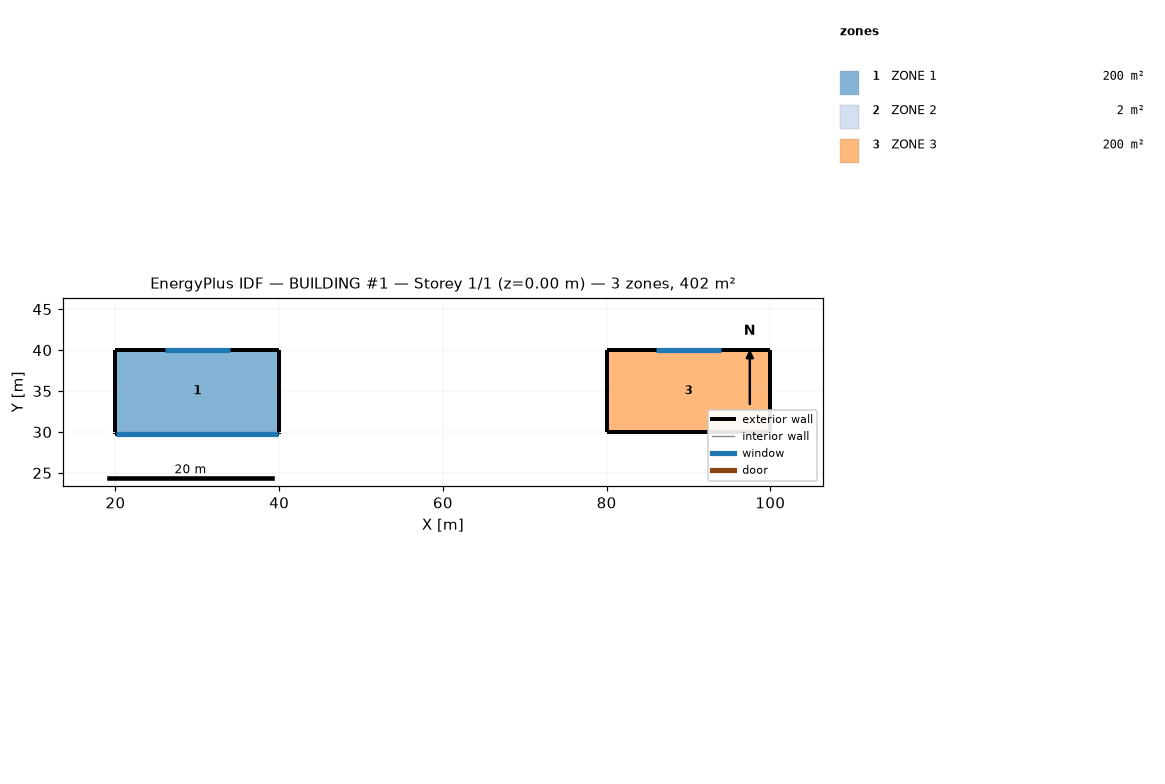
=== STOREY PLAN SPEC (per zone: floor XY polygon, exterior-wall plan segments, windows/doors) ===
zone 1: ZONE 1  (200.0 m²)
  floor: (40.00, 30.00) (20.00, 30.00) (20.00, 40.00) (40.00, 40.00)
  exterior wall: (40.00, 30.00) – (40.00, 40.00)  [10.0 m]
  exterior wall: (40.00, 40.00) – (20.00, 40.00)  [20.0 m]
    window: (34.00, 40.00) – (26.00, 40.00)  [16.0 m²]
  exterior wall: (20.00, 40.00) – (20.00, 30.00)  [10.0 m]
  interior walls: 1
zone 2: ZONE 2  (2.0 m²)
  floor: (40.00, 29.80) (20.00, 29.80) (20.00, 29.90) (40.00, 29.90)
  exterior wall: (20.00, 29.80) – (40.00, 29.80)  [20.0 m]
    window: (20.10, 29.80) – (39.90, 29.80)  [55.4 m²]
  exterior wall: (40.00, 29.80) – (40.00, 29.90)  [0.1 m]
  exterior wall: (20.00, 29.90) – (20.00, 29.80)  [0.1 m]
  interior walls: 1
zone 3: ZONE 3  (200.0 m²)
  floor: (100.00, 30.00) (80.00, 30.00) (80.00, 40.00) (100.00, 40.00)
  exterior wall: (80.00, 30.00) – (100.00, 30.00)  [20.0 m]
  exterior wall: (100.00, 30.00) – (100.00, 40.00)  [10.0 m]
  exterior wall: (100.00, 40.00) – (80.00, 40.00)  [20.0 m]
    window: (94.00, 40.00) – (86.00, 40.00)  [16.0 m²]
  exterior wall: (80.00, 40.00) – (80.00, 30.00)  [10.0 m]

=== DERIVED (storey summary) ===
Building: BUILDING #1
Storey: 1 of 1  (floor level z = 0.00 m)
Storey gross floor area: 402.0 m²
Zones on this storey: 3
  - ZONE 1: floor 200.0 m²; exterior wall 40.0 m (120.0 m²); 1 window(s) 16.0 m²; WWR 13.3%
  - ZONE 2: floor 2.0 m²; exterior wall 20.2 m (60.6 m²); 1 window(s) 55.4 m²; WWR 91.5%
  - ZONE 3: floor 200.0 m²; exterior wall 60.0 m (180.0 m²); 1 window(s) 16.0 m²; WWR 8.9%
Zone adjacency (shared interzone walls):
  - ZONE 1 ↔ ZONE 2